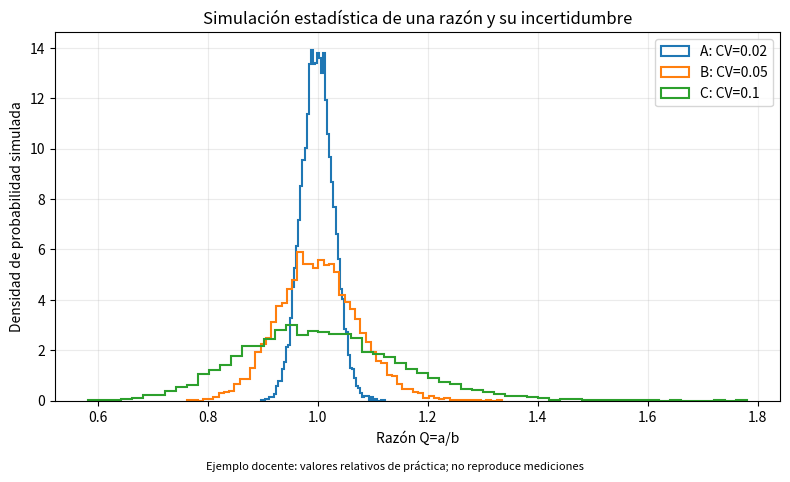

This figure's Python source:
"""Simulación estadística de una razón y su incertidumbre.

Ejemplo educativo del submodelo descrito en ALUMNO_05.md.
Los parámetros relativos son docentes; no es calibración experimental.
"""
from pathlib import Path
import argparse
import csv
import json
import numpy as np
import matplotlib
matplotlib.use("Agg")
import matplotlib.pyplot as plt



TITULO = 'Simulación estadística de una razón y su incertidumbre'
DOI = '10.1038/s41598-021-86549-9'
PARAMETRO = 'CV'
VALORES = [0.02, 0.05, 0.1]
COLUMNAS = ['repeticion', 'Q']
XLABEL = 'Razón Q=a/b'
YLABEL = 'Densidad de probabilidad simulada'

def muestrear_positivo(rng,media,cv,n):
    """Lognormal docente de media y CV dados; devuelve n valores positivos."""
    sigma=np.sqrt(np.log1p(cv*cv))
    mu=np.log(media)-sigma*sigma/2
    return rng.lognormal(mu,sigma,n)


def calcular_modelo(CV,n=10000,semilla=42):
    """Simula una razón de variables independientes; devuelve repetición,Q."""
    if CV<=0 or n<2:
        raise ValueError("CV debe ser positivo y n>=2")
    rng=np.random.default_rng(semilla)
    a=muestrear_positivo(rng,100.,CV,n)
    b=muestrear_positivo(rng,100.,CV,n)
    return np.column_stack((np.arange(n),a/b))


def verificar():
    """Compara Monte Carlo y propagación de primer orden a CV pequeño."""
    d=calcular_modelo(0.02,n=40000)
    sd=float(np.std(d[:,1],ddof=1));pred=np.sqrt(2)*0.02
    error=abs(sd/pred-1)
    assert error<0.04 and np.min(d[:,1])>0
    assert np.array_equal(calcular_modelo(0.05),calcular_modelo(0.05))
    return {"sd_MC":sd,"sd_primer_orden":float(pred),"discrepancia_relativa":float(error)}


def comparar_escenarios(seleccion="todos"):
    """Devuelve un diccionario etiqueta -> matriz calculada para A, B o C."""
    etiquetas=list("ABC") if seleccion=="todos" else [seleccion]
    return {etiqueta:calcular_modelo(VALORES["ABC".index(etiqueta)]) for etiqueta in etiquetas}


def guardar_resultados(resultados,carpeta):
    """Exporta cada escenario a CSV, con nombres de columnas y parámetros."""
    carpeta.mkdir(parents=True,exist_ok=True)
    for etiqueta,datos in resultados.items():
        with (carpeta/f"escenario_{etiqueta}.csv").open("w",newline="",encoding="utf-8") as f:
            writer=csv.writer(f);writer.writerow(COLUMNAS);writer.writerows(datos)
    metadatos={"DOI":DOI,"parametro":PARAMETRO,"valores_docentes":dict(zip("ABC",VALORES)),
               "alcance":"Simulación de un submodelo; parámetros de práctica, sin calibración física"}
    (carpeta/"parametros.json").write_text(json.dumps(metadatos,indent=2,ensure_ascii=False),encoding="utf-8")


def graficar_resultados(resultados,carpeta):
    """Crea una figura comparativa; separa las gráficas del cálculo del modelo."""
    fig,ax=plt.subplots(figsize=(8,4.8))
    for etiqueta,datos in resultados.items():
        valor=VALORES["ABC".index(etiqueta)]
        ax.hist(datos[:,1],bins=60,density=True,histtype="step",linewidth=1.5,label=f"{etiqueta}: CV={valor:g}")
    ax.set(xlabel=XLABEL,ylabel=YLABEL,title=TITULO)
    ax.grid(alpha=0.25);ax.legend()
    fig.text(0.5,0.01,"Ejemplo docente: valores relativos de práctica; no reproduce mediciones",ha="center",fontsize=8)
    fig.tight_layout(rect=[0,0.03,1,1]);fig.savefig(carpeta/"comparacion.png",dpi=160);plt.close(fig)


def main():
    """Lee opciones, verifica, calcula, exporta y grafica en ese orden."""
    parser=argparse.ArgumentParser(description=TITULO)
    parser.add_argument("--escenario",choices=["A","B","C","todos"],default="todos")
    parser.add_argument("--salida",type=Path,default=Path("resultados")/"alumno_05")
    parser.add_argument("--verificar",action="store_true")
    args=parser.parse_args()
    if args.verificar:
        metricas=verificar()
        print(json.dumps({"verificacion":"OK","metricas":metricas},ensure_ascii=False))
    resultados=comparar_escenarios(args.escenario)
    guardar_resultados(resultados,args.salida)
    graficar_resultados(resultados,args.salida)
    print(f"Alumno 05: {len(resultados)} escenario(s). Resultados en {args.salida}")


if __name__=="__main__":
    main()
